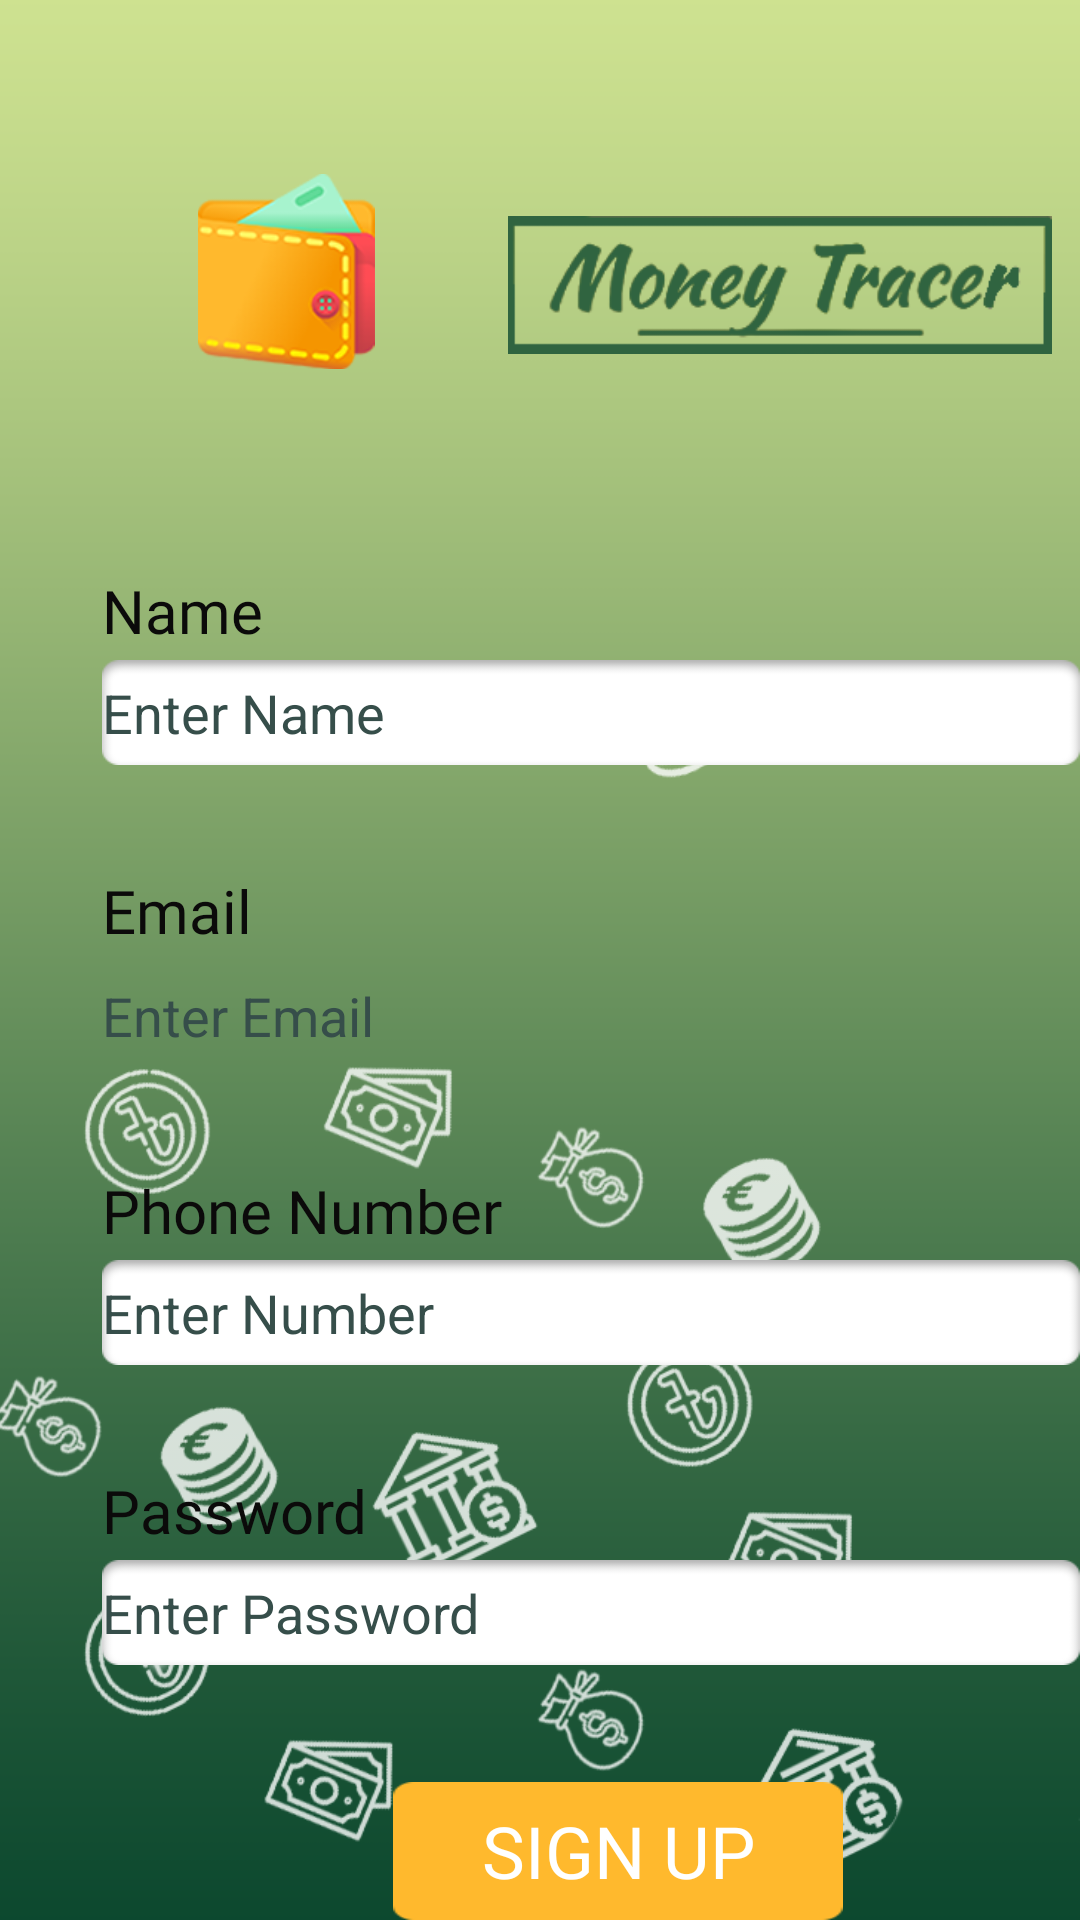

Layout XML and referenced resources for this Android screen:
<!-- AndroidManifest.xml: application theme Theme.MoneyTracer -->
<!-- res/layout/activity_sign_up.xml -->
<?xml version="1.0" encoding="utf-8"?>
<RelativeLayout xmlns:android="http://schemas.android.com/apk/res/android"
    xmlns:app="http://schemas.android.com/apk/res-auto"
    xmlns:tools="http://schemas.android.com/tools"
    android:layout_width="match_parent"
    android:layout_height="match_parent"
    tools:context=".sign_up">

    <ImageView

        android:layout_width="match_parent"
        android:layout_height="match_parent"
        app:srcCompat="@drawable/bg01"
        android:scaleType="centerCrop"
        android:id="@+id/bg01"
        android:layout_alignParentBottom="true"
        android:layout_alignParentStart="true"

        />


    <ImageView
        android:id="@+id/background_icons"
        android:layout_width="match_parent"
        android:layout_height="match_parent"
        android:layout_alignParentStart="true"
        android:layout_alignParentBottom="true"
        android:layout_marginStart="-2dp"
        android:layout_marginBottom="0dp"
        android:scaleType="centerCrop"
        android:src="@drawable/background_icons" />

    <ImageView
        android:id="@+id/logo_icon"
        android:layout_width="85dp"

        android:layout_height="65dp"
        android:layout_alignParentStart="true"
        android:layout_alignParentTop="true"
        android:layout_marginStart="53dp"
        android:layout_marginTop="58dp"
        android:rotationX="0"
        android:src="@drawable/logo_icon" />

    <ImageView
        android:id="@+id/logo_title01"
        android:layout_width="198dp"
        android:layout_height="46dp"
        android:layout_alignParentStart="true"
        android:layout_alignParentTop="true"
        android:layout_marginStart="161dp"
        android:layout_marginTop="72dp"
        android:rotationX="0"
        android:src="@drawable/logo_title01" />

    <EditText
        android:id="@+id/name_bar_signup"
        android:layout_width="347dp"
        android:layout_height="35dp"
        android:layout_alignParentStart="true"
        android:layout_alignParentTop="true"
        android:layout_marginStart="34dp"
        android:layout_marginTop="220dp"
        android:background="@drawable/pass_bar"
        android:ems="10"
        android:hint="Enter Name"
        android:inputType="textPersonName"
        android:textColor="#070000"
        android:textColorHint="#364e4a"
        android:textColorLink="#2196F3" />

    <EditText
        android:id="@+id/email_bar_signup"
        android:layout_width="347dp"
        android:layout_height="37dp"
        android:layout_alignParentStart="true"
        android:layout_alignParentTop="true"
        android:layout_marginStart="34dp"
        android:layout_marginTop="320dp"
        android:background="@drawable/email_bar"
        android:ems="10"
        android:hint="Enter Email"
        android:inputType="textNoSuggestions"
        android:textColor="#070000"
        android:textColorHint="#364e4a" />

    <EditText
        android:id="@+id/phone_bar_signup"
        android:layout_width="347dp"
        android:layout_height="35dp"
        android:layout_alignParentStart="true"
        android:layout_alignParentTop="true"
        android:layout_marginStart="34dp"
        android:layout_marginTop="420dp"
        android:background="@drawable/pass_bar"
        android:ems="10"
        android:hint="Enter Number"
        android:inputType="text|phone"
        android:textColor="#070000"
        android:textColorHint="#364e4a"
        android:textColorLink="#2196F3" />

    <EditText
        android:id="@+id/password_bar_signup"
        android:layout_width="347dp"
        android:layout_height="35dp"
        android:layout_alignParentStart="true"
        android:layout_alignParentTop="true"
        android:layout_marginStart="34dp"
        android:layout_marginTop="520dp"
        android:background="@drawable/pass_bar"
        android:ems="10"
        android:hint="Enter Password"
        android:inputType="textPassword"
        android:textColor="#070000"
        android:textColorHint="#364e4a"
        android:textColorLink="#2196F3" />

    <TextView
        android:id="@+id/name_signup"
        android:layout_width="103dp"
        android:layout_height="wrap_content"
        android:layout_alignParentStart="true"
        android:layout_alignParentTop="true"
        android:layout_marginStart="34dp"
        android:layout_marginTop="190dp"
        android:fontFamily="@font/cambo"
        android:text="Name"
        android:textColor="#0B0A0A"
        android:textSize="20sp"
        android:textStyle="normal" />

    <TextView
        android:id="@+id/email_signup"
        android:layout_width="103dp"
        android:layout_height="wrap_content"
        android:layout_alignParentStart="true"
        android:layout_alignParentTop="true"
        android:layout_marginStart="34dp"
        android:layout_marginTop="290dp"
        android:fontFamily="@font/cambo"
        android:text="Email"
        android:textColor="#0B0A0A"
        android:textSize="20sp"
        android:textStyle="normal" />

    <TextView
        android:id="@+id/phone_signup"
        android:layout_width="188dp"
        android:layout_height="wrap_content"
        android:layout_alignParentStart="true"
        android:layout_alignParentTop="true"
        android:layout_marginStart="34dp"
        android:layout_marginTop="390dp"
        android:fontFamily="@font/cambo"
        android:text="Phone Number"
        android:textColor="#0B0A0A"
        android:textSize="20sp"
        android:textStyle="normal" />

    <TextView
        android:id="@+id/password_signup"
        android:layout_width="159dp"
        android:layout_height="wrap_content"
        android:layout_alignParentStart="true"
        android:layout_alignParentTop="true"
        android:layout_marginStart="34dp"
        android:layout_marginTop="490dp"
        android:fontFamily="@font/cambo"
        android:text="Password"
        android:textColor="#0B0A0A"
        android:textSize="20sp"
        android:textStyle="normal" />

    <Button
        android:id="@+id/signup_button_signup"
        android:layout_width="150dp"
        android:layout_height="83dp"
        android:layout_alignParentStart="true"
        android:layout_alignParentTop="true"
        android:layout_marginStart="131dp"
        android:layout_marginTop="594dp"
        android:background="@drawable/sign_in_button"
        android:fontFamily="@font/cambo"

        android:text="Sign Up"
        android:textColor="#ffffff"
        android:textSize="24sp"
        app:backgroundTint="@null" />


</RelativeLayout>
<!-- resources referenced by this layout -->
<resources>
  <!-- drawable background_icons: png bitmap (drawable, 80168 bytes) -->
  <!-- drawable bg01: png bitmap (drawable, 8127 bytes) -->
  <!-- drawable logo_icon: png bitmap (drawable, 16125 bytes) -->
  <!-- drawable logo_title01: png bitmap (drawable, 15987 bytes) -->
  <!-- drawable pass_bar: png bitmap (drawable, 1171 bytes) -->
  <!-- drawable sign_in_button: png bitmap (drawable, 634 bytes) -->
  <style name="Theme.MoneyTracer" parent="Theme.MaterialComponents.DayNight.NoActionBar">
          
          <item name="colorPrimary">@color/purple_500</item>
          <item name="colorPrimaryVariant">@color/purple_700</item>
          <item name="colorOnPrimary">@color/white</item>
          
          <item name="colorSecondary">@color/teal_200</item>
          <item name="colorSecondaryVariant">@color/teal_700</item>
          <item name="colorOnSecondary">@color/black</item>
          
          <item name="android:statusBarColor" tools:targetApi="l">?attr/colorPrimaryVariant</item>
          
      </style>
  <!-- not gathered from this repository: default colours our renderer supplied (Android Studio template values) -->
  <color name="purple_500">#FF6200EE</color>
  <color name="purple_700">#FF3700B3</color>
  <color name="teal_200">#FF03DAC5</color>
  <color name="teal_700">#FF018786</color>
  <color name="black">#FF000000</color>
  <color name="white">#FFFFFFFF</color>
</resources>
